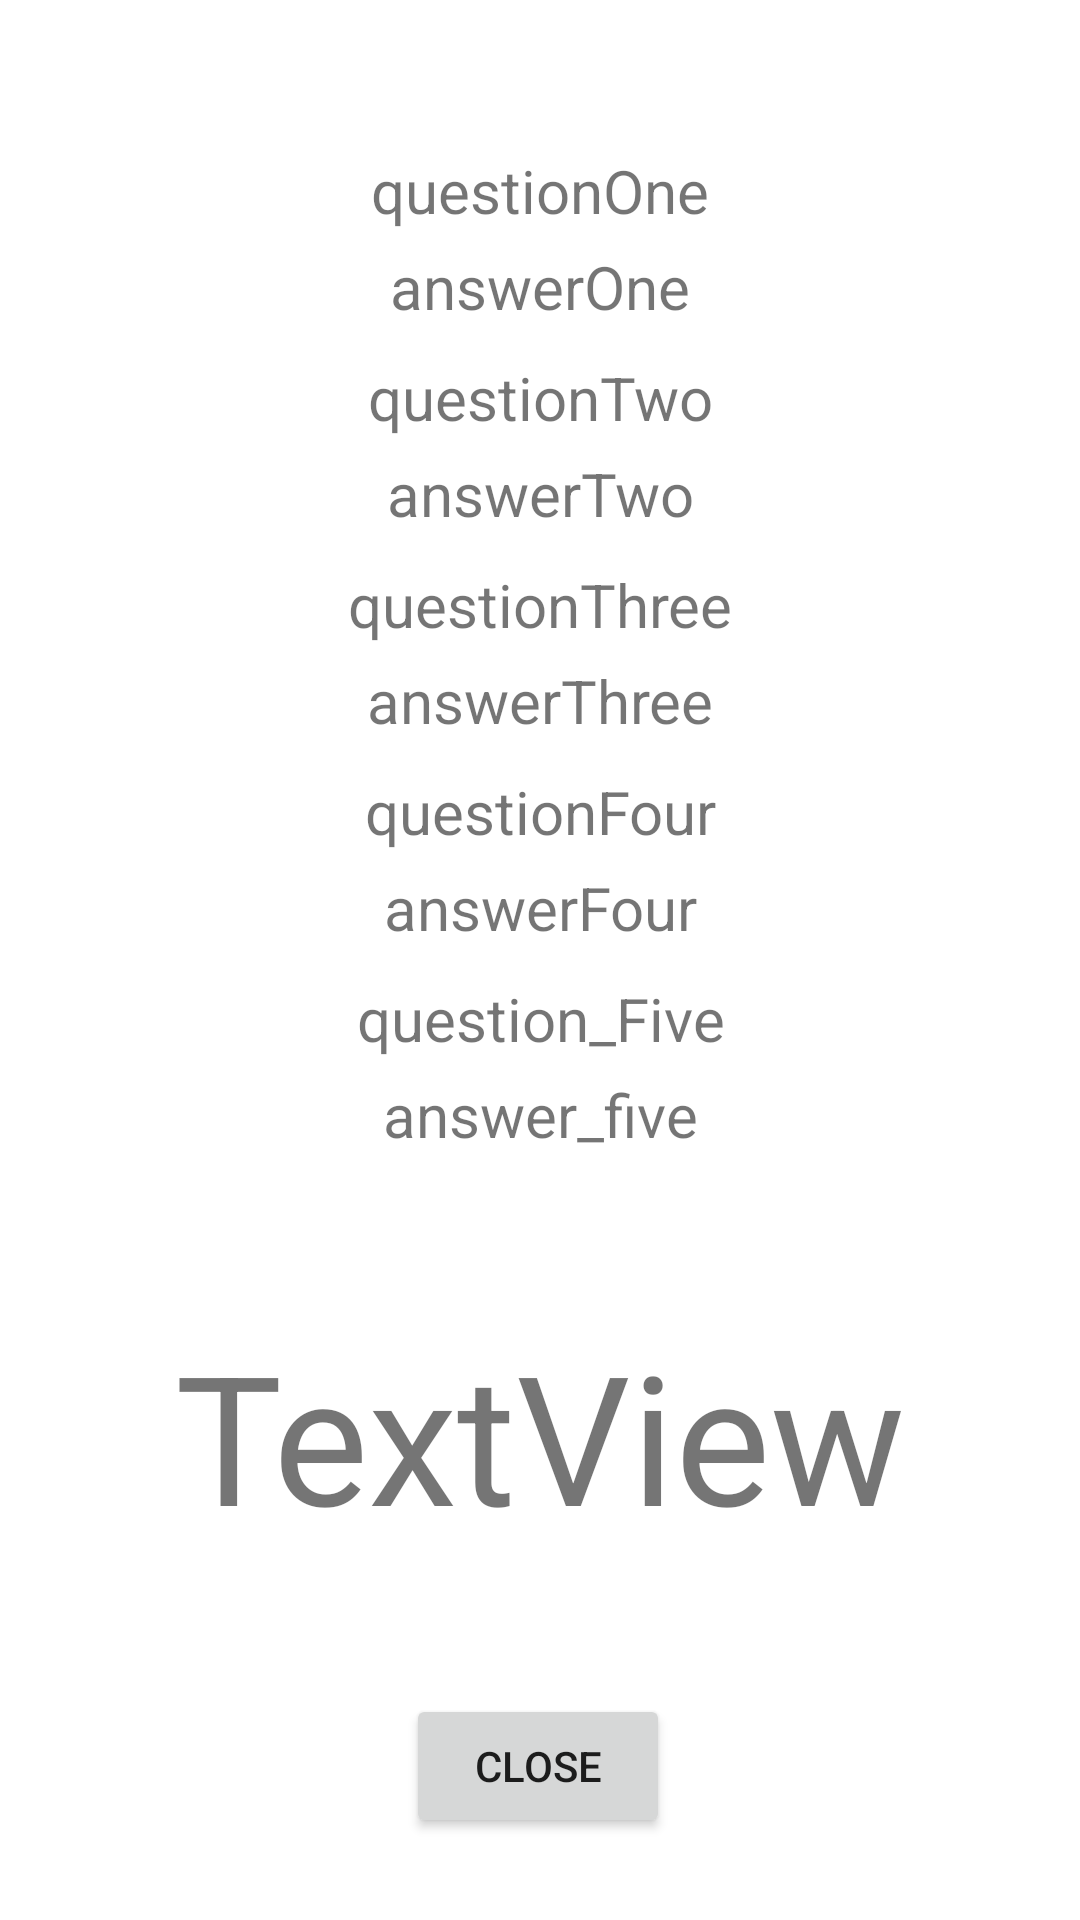

Android layout source for this screen:
<!-- AndroidManifest.xml: application theme Theme.Quiz -->
<!-- res/layout/fragment_result.xml -->
<?xml version="1.0" encoding="utf-8"?>
<androidx.constraintlayout.widget.ConstraintLayout xmlns:android="http://schemas.android.com/apk/res/android"
    xmlns:app="http://schemas.android.com/apk/res-auto"
    xmlns:tools="http://schemas.android.com/tools"
    android:layout_width="match_parent"
    android:layout_height="match_parent"
    tools:context=".ResultFragment">

    <Button
        android:id="@+id/close_button"
        android:layout_width="wrap_content"
        android:layout_height="wrap_content"
        android:layout_marginTop="40dp"
        android:text="@string/close"
        app:layout_constraintBottom_toBottomOf="parent"
        app:layout_constraintEnd_toEndOf="parent"
        app:layout_constraintHorizontal_bias="0.498"
        app:layout_constraintStart_toStartOf="parent"
        app:layout_constraintTop_toBottomOf="@+id/finish_text"
        app:layout_constraintVertical_bias="0.185" />

    <TextView
        android:id="@+id/finish_text"
        android:layout_width="wrap_content"
        android:layout_height="wrap_content"
        android:layout_marginStart="10dp"
        android:layout_marginEnd="10dp"
        android:gravity="center"
        android:text="@string/textview"
        android:textSize="60sp"
        app:layout_constraintBottom_toBottomOf="parent"
        app:layout_constraintEnd_toEndOf="parent"
        app:layout_constraintStart_toStartOf="parent"
        app:layout_constraintTop_toBottomOf="@+id/answer_five"
        app:layout_constraintVertical_bias="0.304" />

    <TextView
        android:id="@+id/question_one"
        android:layout_width="wrap_content"
        android:layout_height="wrap_content"
        android:text="questionOne"
        android:gravity="center"
        android:layout_marginTop="50dp"
        android:textSize="20sp"
       android:layout_marginStart="10dp"
        android:layout_marginEnd="10dp"
        app:layout_constraintEnd_toEndOf="parent"
        app:layout_constraintStart_toStartOf="parent"
        app:layout_constraintTop_toTopOf="parent" />

    <TextView
        android:id="@+id/answer_one"
        android:layout_width="wrap_content"
        android:layout_height="wrap_content"
        android:text="answerOne"
        android:gravity="center"
        android:layout_marginTop="5dp"
        android:textSize="20sp"
        android:layout_marginStart="10dp"
        android:layout_marginEnd="10dp"
        app:layout_constraintEnd_toEndOf="parent"
        app:layout_constraintStart_toStartOf="parent"
        app:layout_constraintTop_toBottomOf="@+id/question_one" />

    <TextView
        android:id="@+id/question_two"
        android:layout_width="wrap_content"
        android:layout_height="wrap_content"
        android:gravity="center"
        android:text="questionTwo"
        android:layout_marginTop="10dp"
        android:textSize="20sp"
        android:layout_marginStart="10dp"
        android:layout_marginEnd="10dp"
        app:layout_constraintEnd_toEndOf="parent"
        app:layout_constraintStart_toStartOf="parent"
        app:layout_constraintTop_toBottomOf="@+id/answer_one" />

    <TextView
        android:id="@+id/answer_two"
        android:layout_width="wrap_content"
        android:layout_height="wrap_content"
        android:gravity="center"
        android:text="answerTwo"
        android:layout_marginTop="5dp"
        android:textSize="20sp"
        android:layout_marginStart="10dp"
        android:layout_marginEnd="10dp"
        app:layout_constraintEnd_toEndOf="parent"
        app:layout_constraintStart_toStartOf="parent"
        app:layout_constraintTop_toBottomOf="@+id/question_two" />

    <TextView
        android:id="@+id/question_three"
        android:layout_width="wrap_content"
        android:layout_height="wrap_content"
        android:text="questionThree"
        android:gravity="center"
        android:layout_marginTop="10dp"
        android:textSize="20sp"
        android:layout_marginStart="10dp"
        android:layout_marginEnd="10dp"
        app:layout_constraintEnd_toEndOf="parent"
        app:layout_constraintStart_toStartOf="parent"
        app:layout_constraintTop_toBottomOf="@+id/answer_two" />

    <TextView
        android:id="@+id/answer_three"
        android:layout_width="wrap_content"
        android:layout_height="wrap_content"
        android:text="answerThree"
        android:gravity="center"
        android:layout_marginTop="5dp"
        android:textSize="20sp"
        android:layout_marginStart="10dp"
        android:layout_marginEnd="10dp"
        app:layout_constraintEnd_toEndOf="parent"
        app:layout_constraintStart_toStartOf="parent"
        app:layout_constraintTop_toBottomOf="@+id/question_three" />

    <TextView
        android:id="@+id/question_four"
        android:layout_width="wrap_content"
        android:layout_height="wrap_content"
        android:text="questionFour"
        android:gravity="center"
        android:layout_marginTop="10dp"
        android:textSize="20sp"
        android:layout_marginStart="10dp"
        android:layout_marginEnd="10dp"
        app:layout_constraintEnd_toEndOf="parent"
        app:layout_constraintStart_toStartOf="parent"
        app:layout_constraintTop_toBottomOf="@+id/answer_three" />

    <TextView
        android:id="@+id/answer_four"
        android:layout_width="wrap_content"
        android:layout_height="wrap_content"
        android:text="answerFour"
        android:gravity="center"
        android:layout_marginTop="5dp"
        android:textSize="20sp"
        android:layout_marginStart="10dp"
        android:layout_marginEnd="10dp"
        app:layout_constraintEnd_toEndOf="parent"
        app:layout_constraintStart_toStartOf="parent"
        app:layout_constraintTop_toBottomOf="@+id/question_four" />

    <TextView
        android:id="@+id/question_five"
        android:layout_width="wrap_content"
        android:layout_height="wrap_content"
        android:text="question_Five"
        android:gravity="center"
        android:layout_marginTop="10dp"
        android:textSize="20sp"
        android:layout_marginStart="10dp"
        android:layout_marginEnd="10dp"
        app:layout_constraintEnd_toEndOf="parent"
        app:layout_constraintStart_toStartOf="parent"
        app:layout_constraintTop_toBottomOf="@+id/answer_four" />

    <TextView
        android:id="@+id/answer_five"
        android:layout_width="wrap_content"
        android:layout_height="wrap_content"
        android:text="answer_five"
        android:gravity="center"
        android:layout_marginTop="5dp"
        android:textSize="20sp"
        android:layout_marginStart="10dp"
        android:layout_marginEnd="10dp"
        app:layout_constraintEnd_toEndOf="parent"
        app:layout_constraintStart_toStartOf="parent"
        app:layout_constraintTop_toBottomOf="@+id/question_five" />


</androidx.constraintlayout.widget.ConstraintLayout>
<!-- resources referenced by this layout -->
<resources>
  <string name="close">Close</string>
  <string name="textview">TextView</string>
  <style name="Theme.Quiz" parent="Theme.MaterialComponents.DayNight.NoActionBar">
          <item name="colorPrimary">@color/deep_orange_100</item>
          <item name="colorPrimaryDark">@color/deep_orange_100_dark</item>
          <item name="colorPrimaryVariant">@color/deep_orange_100_dark</item>
          <item name="colorSecondary">@color/deep_orange_100</item>
          <item name="colorSecondaryVariant">@color/deep_orange_100_light</item>
          <item name="android:statusBarColor">@color/deep_orange_100_dark</item>
      </style>
  <color name="deep_orange_100">#ffccbc</color>
  <color name="deep_orange_100_dark">#cb9b8c</color>
  <color name="deep_orange_100_light">#ffffee</color>
</resources>
